Run: headless pygame with SDL's dummy video driver; simulated clock (each Clock.tick advances the game by its frame time, no real sleeping); random seed 0; keys injected as events and as key.get_pressed() state; no mouse input.
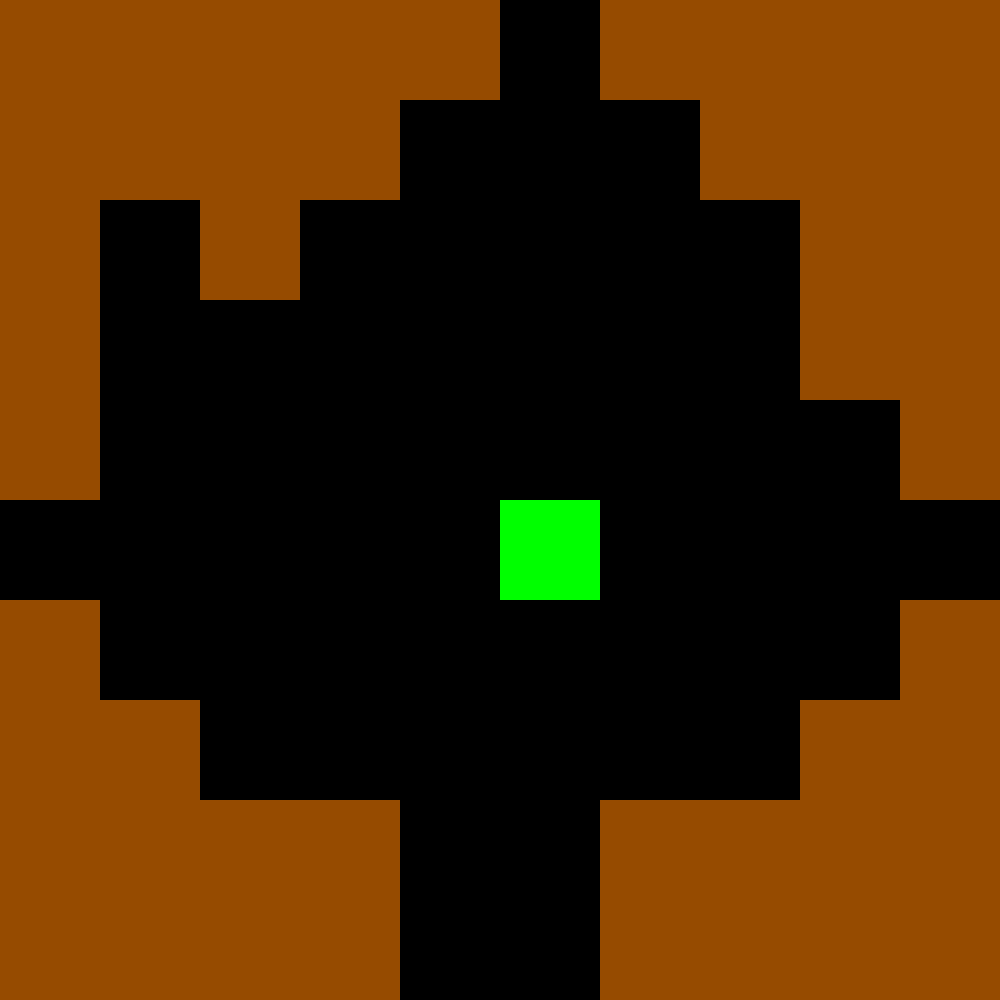
Frame 1 of 4 · flips 1–60 · no input
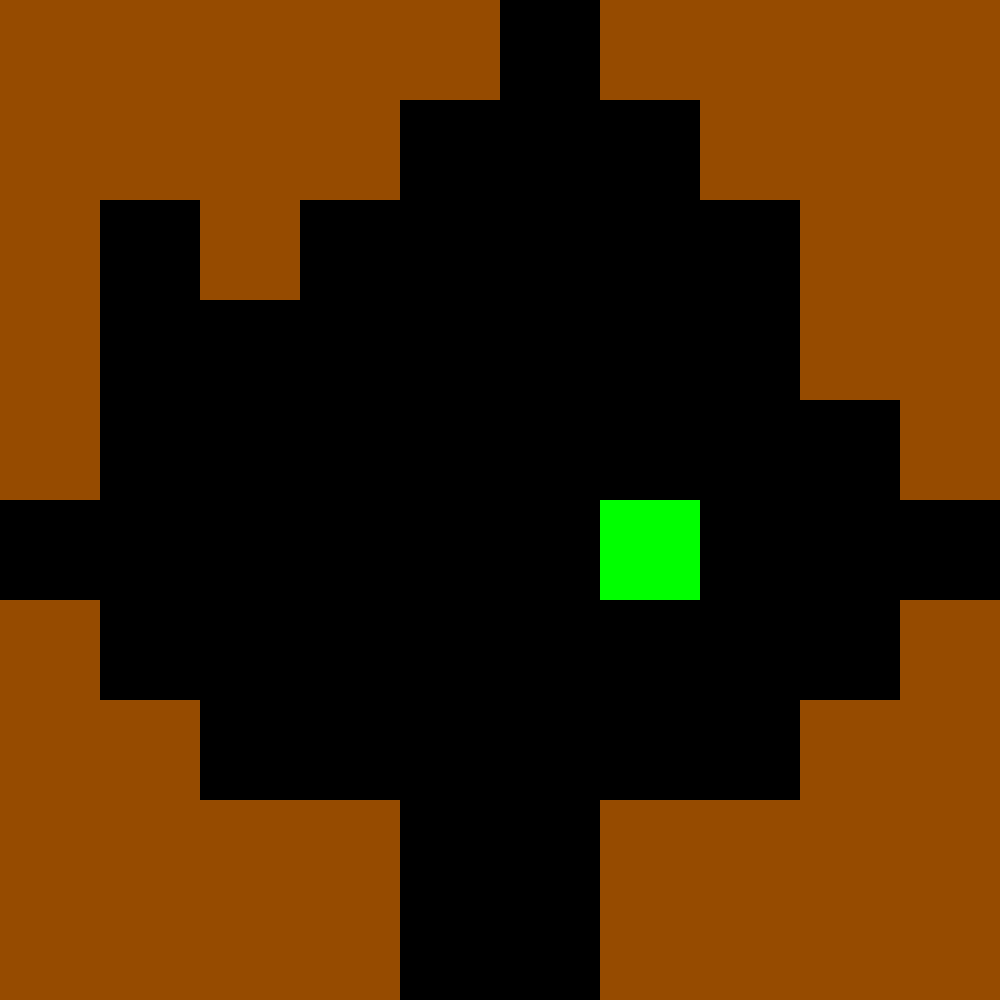
Frame 2 of 4 · flips 61–180 · tapped SPACE, RETURN · held RIGHT (→), D
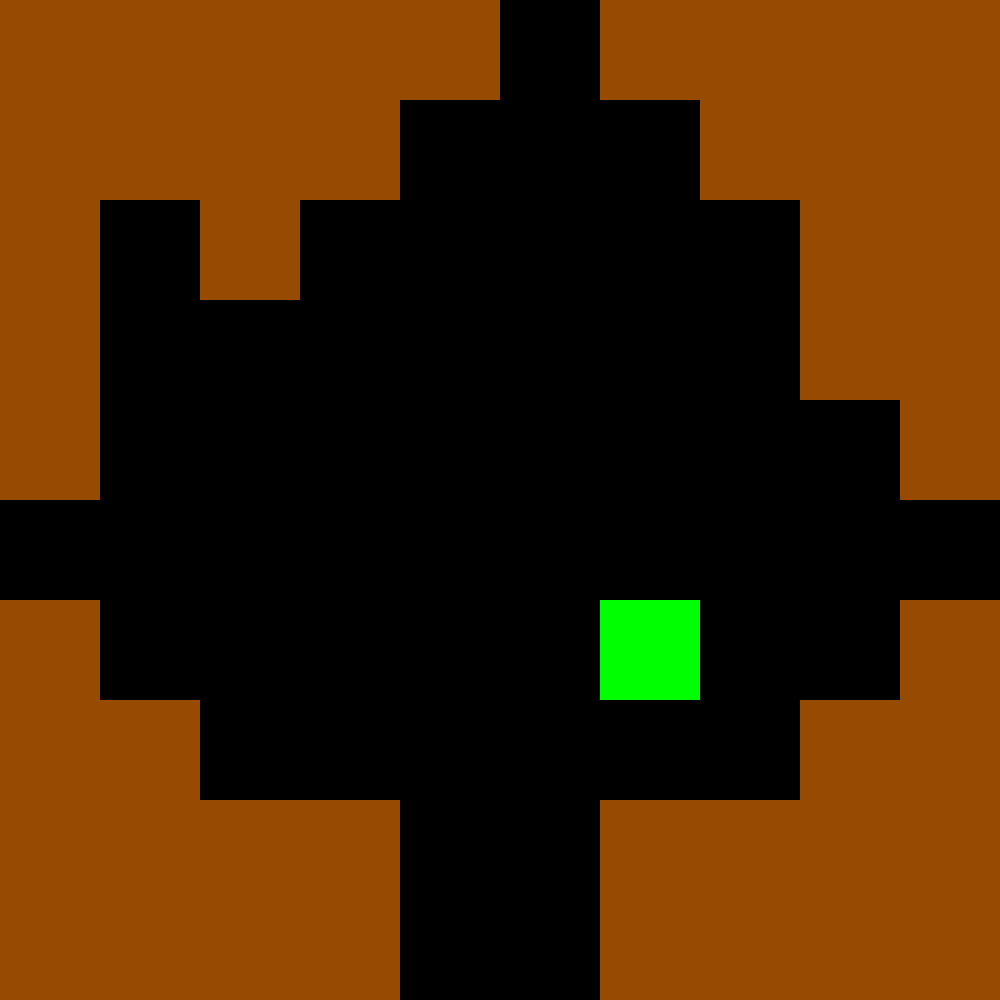
Frame 3 of 4 · flips 181–300 · held DOWN (↓), S
Frame 4 of 4 · flips 301–420 · held LEFT (←), A, UP (↑), W · screen same as frame 1, image omitted

The pygame program that drew these frames:

import pygame, sys, time, random, math
pygame.init()
pygame.font.init()

# colours
BLACK = (0, 0, 0)
WHITE = (255, 255, 255)
RED = (255, 0, 0)
GREEN = (0, 255, 0)
YELLOW = (255, 255, 0)
BLUE = (125, 125, 255)
BROWN = (150, 75, 0)

# screen
size = (1000, 1000)
screen = pygame.display.set_mode(size)
pygame.display.set_caption("TEMP NAME")
# settings screen
def openSettings(X, Y):
    closeSettings = False
    # sets font and text size
    font = pygame.font.SysFont('arial', 32)
    # sets text to write
    text = font.render(str("temp"), True, RED)
    # creates drawable object containing text
    textRect = text.get_rect()
    # centers object
    textRect.center = (X // 2, Y // 2)
    # displays text
    while closeSettings == False:
        #registers keys
        for event in pygame.event.get():
            if event.type == pygame.KEYDOWN:
                #closes settings when BACKSPACE pressed
                if event.key == pygame.K_BACKSPACE:
                    closeSettings = True
                # add more settings at a later date
                # volume, accessiblity (difficulty, etc.)
                # a way to quit the program
        # draws settings menu
        screen.fill(WHITE)
        screen.blit(text, textRect)
        pygame.display.flip()

    

        



# classes 
# all enemies need to be in the same class - use subclasses    

class player(pygame.sprite.Sprite):
    def __init__(self, X, Y):
        super().__init__()
        self.image = pygame.Surface([100, 100])
        # player colour
        self.image.fill(GREEN)
        self.rect = self.image.get_rect()
        # sets player shape
        self.rect.x = X
        self.rect.y = Y
        # player starts standing still
        self.xMove = 0
        self.yMove = 0
    # player movement direction
    def movement(self, input, map, mapY, mapX):
        # Calculate movement direction
        newX, newY = mapX, mapY
        if input == 97:  # 'a'
            if mapX == 0:
                print("placeholder")
            else:
                if map[mapY][mapX - 1] in traversableTiles:
                    self.xMove = -100
                    newX -= 1
        elif input == 115:  # 's'
            if mapY + 1 == len(map):
                print("placeholder")
            else:
                if map[mapY + 1][mapX] in traversableTiles:
                    self.yMove = 100
                    newY += 1
        elif input == 100:  # 'd'
            if mapX + 1 == len(map[mapY]):
                print("placeholder")
            else:
                if map[mapY][mapX + 1] in traversableTiles:
                    self.xMove = 100
                    newX += 1
        elif input == 119:  # 'w'
            if mapY == 0:
                print("placeholder")
            else:
                if map[mapY - 1][mapX] in traversableTiles:
                    self.yMove = -100
                    newY -= 1
        
        self.rect.x += self.xMove
        self.rect.y += self.yMove

        # Reset movement deltas
        self.xMove = 0
        self.yMove = 0

        return newX, newY



class tile(pygame.sprite.Sprite):
    def __init__(self, XCoord, YCoord):
        super().__init__()
        self.image = pygame.Surface([100, 100])
        self.image.fill(BROWN)
        self.rect=self.image.get_rect()
        self.rect.x = XCoord
        self.rect.y = YCoord
#class enemy(pygame.sprite.Sprite):
    #def __init__(self, XCoord, YCoord, hitpoints):
        #super().__init__()
        #self.image = pygame.Surface([100, 100])
        #self.image.fill(RED)
        #self.rect=self.image.get_rect()
        #self.rect.x = XCoord
        #self.rect.y = YCoord
        #self.hitpoints = hitpoints
    #def idle(self, )
    #def chase(self, )
    #def hurt(self, )
    #def die(self, )
    #def attack(self, ) - POLYMORPHISM

#class item(pygame.sprite.Sprite):
    #def __init__(self, XCoord, YCoord):
        #super().__init__()
        #self.image = pygame.Surface([100, 100])
        #self.image.fill(WHITE)
        #self.rect=self.image.get_rect()
        #self.rect.x = XCoord
        #self.rect.y = YCoord
    #def interacted(self, ):

#class template(pygame.sprite.Sprite):
    #def __init__(self, XCoord, YCoord):
        #super().__init__()
        #self.image = pygame.Surface([100, 100])
        #self.image.fill(WHITE)
        #self.rect=self.image.get_rect()
        #self.rect.x = XCoord
        #self.rect.y = YCoord
    

    
        
        
        



# variables 

# sprite groups
playerGroup = pygame.sprite.Group()

tileGroup = pygame.sprite.Group()

# maps
worldMap = [] # fill with zeros, determine map size later


# starting coordinates of player
playerMapX = 5
playerMapY = 5
# list of symbols that correspond to tiles that the player can travel through
traversableTiles = [0, 2, "P"]
# list of symbols that correspond to tiles that the player cannot travel through
nonTraversableTiles = [1]

map1 =      [[1, 1, 1, 1, 1, 0, 1, 1, 1, 1],
            [1, 1, 1, 1, 0, 0, 0, 1, 1, 1],
            [1, 2, 1, 0, 0, 0, 0, 0, 1, 1],
            [1, 0, 0, 0, 0, 0, 0, 0, 1, 1],
            [1, 0, 0, 0, 0, 0, 0, 0, 0, 1],
            [0, 0, 0, 0, 0, "P", 0, 0, 0, 0],
            [1, 0, 0, 0, 0, 0, 0, 0, 0, 1],
            [1, 1, 0, 0, 0, 0, 0, 0, 1, 1],
            [1, 1, 1, 1, 0, 0, 1, 1, 1, 1],
            [1, 1, 1, 1, 0, 0, 1, 1, 1, 1],]

# draws mapTemp
tileXCoord = 0
tileYCoord = 0
for i in map1:
    for j in i:
        if j == 1:
            tileTemp = tile(tileXCoord, tileYCoord)
            tileGroup.add(tileTemp)
        if j == "P":
            PLAYER = player(tileXCoord, tileYCoord)
            playerGroup.add(PLAYER)
        #if j == :  etc.
        tileXCoord += 100
    tileYCoord += 100
    tileXCoord = 0

        
    





# maps

#game loop
done = False
clock = pygame.time.Clock()

while not done:
    for event in pygame.event.get():
        keys = pygame.key.get_pressed()
        if event.type == pygame.QUIT:
            done = True
        # key inputs
        elif event.type == pygame.KEYDOWN:
            # quit application
            if event.key == pygame.K_ESCAPE:
                openSettings(1000, 1000)                       
                

            # player movement
            playerMapX, playerMapY = PLAYER.movement(event.key, map1, playerMapY, playerMapX)



            
            
        
            
    # coding code
    
    # update objects


    # drawing code
    screen.fill(BLACK)
    tileGroup.draw(screen)
    playerGroup.draw(screen)

    # end of game loop
    pygame.display.flip()
    clock.tick(60)
